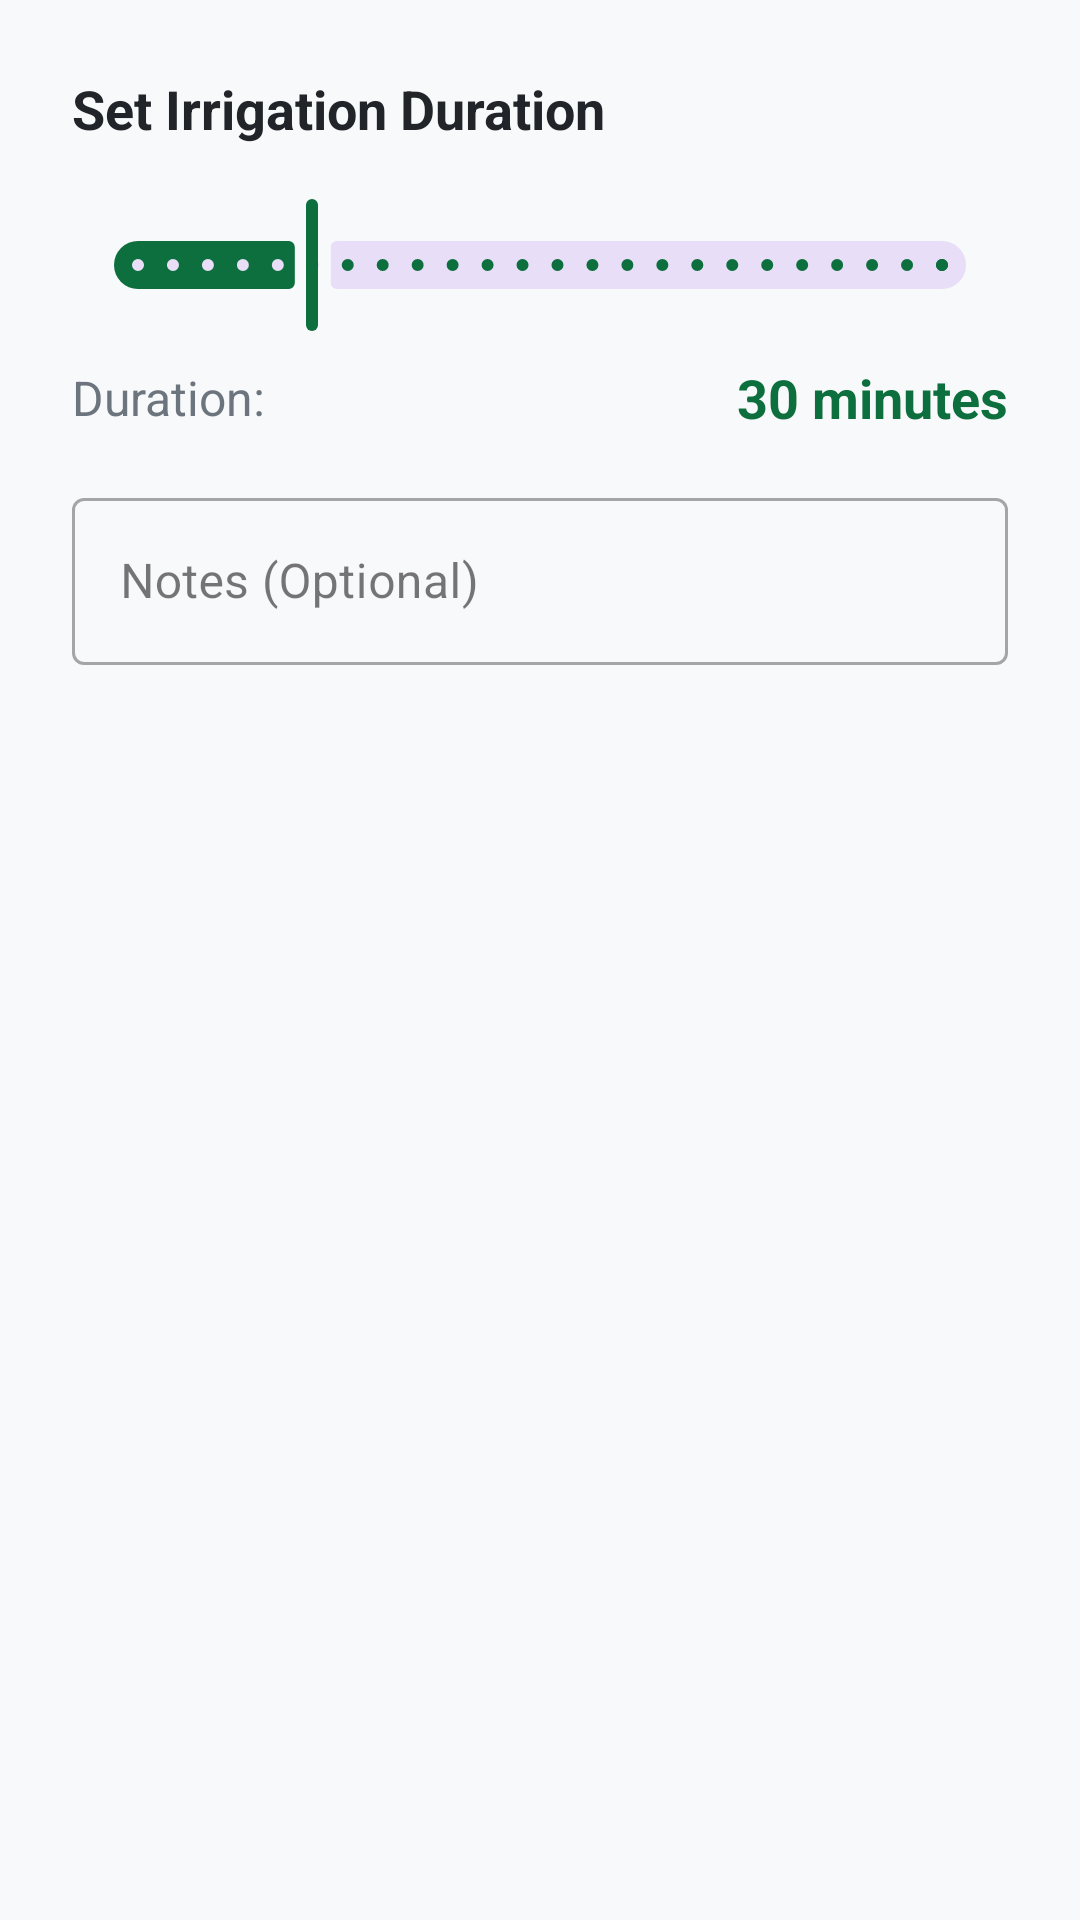

Here is an Android app screen rendered from its layout file. Give the layout XML and the strings, colors and styles it references.
<!-- AndroidManifest.xml: application theme Theme.EcoGeoGuard -->
<!-- res/layout/dialog_irrigation_duration.xml -->
<?xml version="1.0" encoding="utf-8"?>
<LinearLayout xmlns:android="http://schemas.android.com/apk/res/android"
    xmlns:app="http://schemas.android.com/apk/res-auto"
    android:layout_width="match_parent"
    android:layout_height="wrap_content"
    android:orientation="vertical"
    android:padding="24dp">

    <TextView
        android:layout_width="match_parent"
        android:layout_height="wrap_content"
        android:text="Set Irrigation Duration"
        android:textColor="@color/textPrimary"
        android:textSize="18sp"
        android:textStyle="bold"
        android:layout_marginBottom="16dp" />

    <com.google.android.material.slider.Slider
        android:id="@+id/sliderDuration"
        android:layout_width="match_parent"
        android:layout_height="wrap_content"
        android:value="30"
        android:valueFrom="5"
        android:valueTo="120"
        android:stepSize="5"
        app:labelBehavior="floating"
        android:layout_marginBottom="8dp" />

    <LinearLayout
        android:layout_width="match_parent"
        android:layout_height="wrap_content"
        android:orientation="horizontal"
        android:gravity="center_vertical"
        android:layout_marginBottom="16dp">

        <TextView
            android:layout_width="0dp"
            android:layout_height="wrap_content"
            android:layout_weight="1"
            android:text="Duration:"
            android:textColor="@color/textSecondary"
            android:textSize="16sp" />

        <TextView
            android:id="@+id/tvDurationValue"
            android:layout_width="wrap_content"
            android:layout_height="wrap_content"
            android:text="30 minutes"
            android:textColor="@color/primaryGreen"
            android:textSize="18sp"
            android:textStyle="bold"
            android:layout_marginStart="8dp" />

    </LinearLayout>

    <com.google.android.material.textfield.TextInputLayout
        android:layout_width="match_parent"
        android:layout_height="wrap_content"
        style="@style/Widget.MaterialComponents.TextInputLayout.OutlinedBox"
        android:hint="Notes (Optional)"
        android:layout_marginBottom="8dp">

        <com.google.android.material.textfield.TextInputEditText
            android:id="@+id/etIrrigationNotes"
            android:layout_width="match_parent"
            android:layout_height="wrap_content"
            android:maxLines="3"
            android:inputType="textMultiLine" />

    </com.google.android.material.textfield.TextInputLayout>

</LinearLayout>
<!-- resources referenced by this layout -->
<resources>
  <color name="primaryGreen">#0D6F3D</color>
  <color name="textPrimary">#212529</color>
  <color name="textSecondary">#6C757D</color>
  <style name="Theme.EcoGeoGuard" parent="Theme.Material3.Light.NoActionBar">
          <item name="colorPrimary">@color/primaryGreen</item>
          <item name="colorSecondary">@color/secondaryGreen</item>
          <item name="android:statusBarColor">@color/primaryGreen</item>
          <item name="android:windowBackground">@color/bgLight</item>
      </style>
  <color name="secondaryGreen">#2E7D32</color>
  <color name="bgLight">#F8F9FA</color>
</resources>
